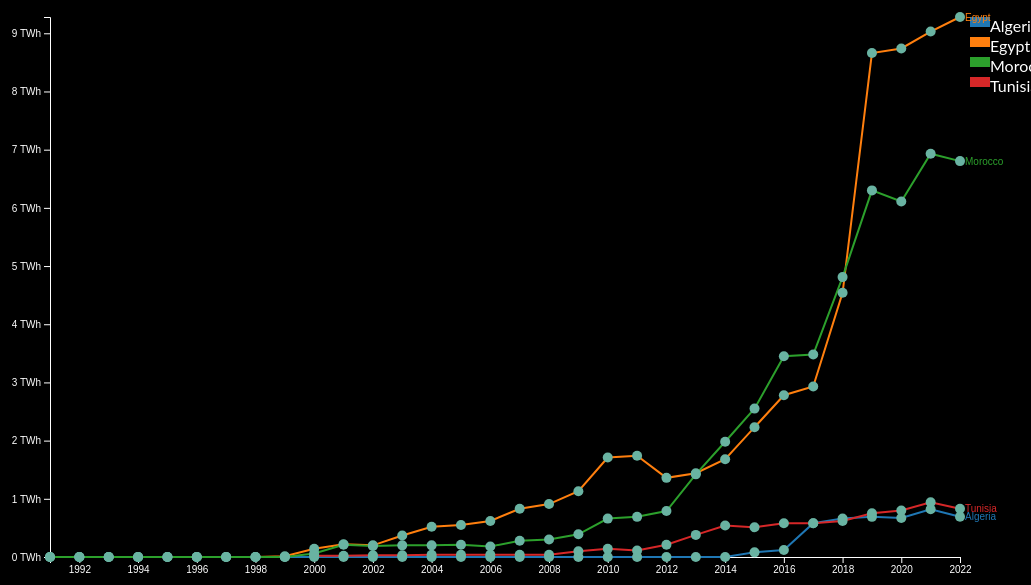
D3 v5 page, settled after 480 driven frames (8 s of simulated time); the page loaded 1 data file(s).


        // Back button logic
        const backButton = document.getElementById("backButton");
        backButton.addEventListener("click", function () {
            window.location.href = "cec.html" // Go to the previous page
        });

// ── js/sola.js
// Load the data from the CSV file
d3.csv("data/solar-and-wind-power-generation.csv").then(function(data) {
    // Convert numeric values from strings to numbers
    data.forEach(function(d) {
        d.year = +d.year;
        d.ElectricityFromSolarAndWindTWh = +d.ElectricityFromSolarAndWindTWh;
    });

    // Set the dimensions and margins of the graph
    const margin = {top: 20, right: 80, bottom: 40, left: 70},
          width = 1060 - margin.left - margin.right,
          height = 600 - margin.top - margin.bottom;

    // Append the svg object to the body of the page
    const svg = d3.select("#chart-container")
      .append("svg")
        .attr("width", width + margin.left + margin.right)
        .attr("height", height + margin.top + margin.bottom)
      .append("g")
        .attr("transform", `translate(${margin.left},${margin.top})`);

    // Add X axis
    const x = d3.scaleLinear()
      .domain(d3.extent(data, function(d) { return d.year; }))
      .range([ 0, width ]);
    svg.append("g")
      .attr("transform", `translate(0, ${height})`)
      .call(d3.axisBottom(x).tickFormat(d3.format("d")));

    // Add Y axis
    const y = d3.scaleLinear()
      .domain([0, d3.max(data, function(d) { return d.ElectricityFromSolarAndWindTWh; })])
      .range([ height, 0 ]);
    svg.append("g")
      .call(d3.axisLeft(y).tickFormat(function(d) { return d + " TWh"; }));

    // Group the data by country
    const sumstat = d3.nest()
      .key(function(d) { return d.country; })
      .entries(data);

    // Color palette
    const color = d3.scaleOrdinal()
      .domain(sumstat.map(function(d){ return d.key }))
      .range(d3.schemeCategory10);
    // Create a tooltip
    const tooltip = d3.select("body").append("div")
        .attr("class", "tooltip")
        .style("opacity", 0)
        .style("position", "absolute")
        .style("background-color", "white")
        .style("border", "solid")
        .style("border-width", "2px")
        .style("border-radius", "5px")
        .style("padding", "5px");
    

    // Draw the line
    svg.selectAll(".line")
      .data(sumstat)
      .enter()
      .append("path")
        .attr("class", "line")
        .attr("fill", "none")
        .attr("stroke", function(d){ return color(d.key) })
        .attr("stroke-width", 2)
        .attr("d", function(d){
            return d3.line()
                .x(function(d) { return x(d.year); })
                .y(function(d) { return y(d.ElectricityFromSolarAndWindTWh); })
                (d.values)
        })
        
        // Add the legend
    const keys = sumstat.map(function(d) { return d.key; });
    const legend = svg.append("g")
        .attr("class", "legend")
        .attr("transform", `translate(${width + 10}, 0)`);

    keys.forEach((key, i) => {
        legend.append("rect")
            .attr("x", 0)
            .attr("y", i * 20)
            .attr("width", 20)
            .attr("height", 10)
            .style("fill", color(key));

        legend.append("text")
            .attr("x", 20)
            .attr("y", i * 20 + 9)
            .attr("dy", "0.35em")
            .style("fill", "#fff") // Set text color to white
            .text(key);
    });
    
    // Tooltip event handlers
    const mouseover = function(event, d) {
        d3.select(this).attr('r', 7); // Increase dot size on hover
        tooltip.style("opacity", 1);
    };

    const mousemove = function(event, d) {
        tooltip.html("Country: " + d.country + "<br>Year: " + d.year + "<br>Electricity: " + d.ElectricityFromSolarAndWindTWh + " TWh")
               .style("left", (event.pageX + 10) + "px")
               .style("top", (event.pageY - 15) + "px");
    };

    const mouseleave = function(event, d) {
        tooltip.style("opacity", 0);
        d3.select(this).attr('r', 5); // Reset the radius back to its original size
    };

    // Add the dots
    svg.selectAll(".dot")
        .data(data)
        .enter()
        .append("circle")
            .attr("cx", function(d) { return x(d.year); })
            .attr("cy", function(d) { return y(d.ElectricityFromSolarAndWindTWh); })
            .attr("r", 5)
            .attr("fill", "#69b3a2")
            .on("mouseover", mouseover)
            .on("mousemove", mousemove)
            .on("mouseleave", mouseleave);

    // Add country names as labels at the end of each line
    svg.selectAll(".label")
        .data(sumstat)
        .enter()
        .append("text")
            .datum(function(d) { return { key: d.key, value: d.values[d.values.length - 1] }; }) // Get the last value of each country
            .attr("transform", function(d) {
                return `translate(${x(d.value.year)},${y(d.value.ElectricityFromSolarAndWindTWh)})`; 
            })
            .attr("x", 5)  // Move the text a bit to the right of the line end
            .attr("dy", ".35em")  // Align text centrally on the line end
            .style("font", "10px sans-serif")
            .style("fill", function(d) { return color(d.key); })
            .text(function(d) { return d.key; });
});


### data: data/solar-and-wind-power-generation.csv
country, year, ElectricityFromSolarAndWindTWh
Algeria, 1991, 0
Algeria, 1992, 0
Algeria, 1993, 0
Algeria, 1994, 0
Algeria, 1995, 0
Algeria, 1996, 0
Algeria, 1997, 0
Algeria, 1998, 0
Algeria, 1999, 0
Algeria, 2000, 0
Algeria, 2001, 0
Algeria, 2002, 0
Algeria, 2003, 0
Algeria, 2004, 0
Algeria, 2005, 0
Algeria, 2006, 0
Algeria, 2007, 0
Algeria, 2008, 0
Algeria, 2009, 0
Algeria, 2010, 0
Algeria, 2011, 0
Algeria, 2012, 0
Algeria, 2013, 0
Algeria, 2014, 0
Algeria, 2015, 0.08
Algeria, 2016, 0.12
Algeria, 2017, 0.58
Algeria, 2018, 0.66
Algeria, 2019, 0.69
Algeria, 2020, 0.67
Algeria, 2021, 0.82
Algeria, 2022, 0.6923
Egypt, 1991, 0
Egypt, 1992, 0
Egypt, 1993, 0
Egypt, 1994, 0
Egypt, 1995, 0
Egypt, 1996, 0
Egypt, 1997, 0
Egypt, 1998, 0
Egypt, 1999, 0.012
Egypt, 2000, 0.14
Egypt, 2001, 0.22
Egypt, 2002, 0.2
Egypt, 2003, 0.37
Egypt, 2004, 0.52
Egypt, 2005, 0.55
Egypt, 2006, 0.62
Egypt, 2007, 0.83
Egypt, 2008, 0.91
Egypt, 2009, 1.13
Egypt, 2010, 1.71
Egypt, 2011, 1.74
Egypt, 2012, 1.36
Egypt, 2013, 1.44
Egypt, 2014, 1.68
Egypt, 2015, 2.23
Egypt, 2016, 2.78
Egypt, 2017, 2.93
Egypt, 2018, 4.54
... 59 more rows